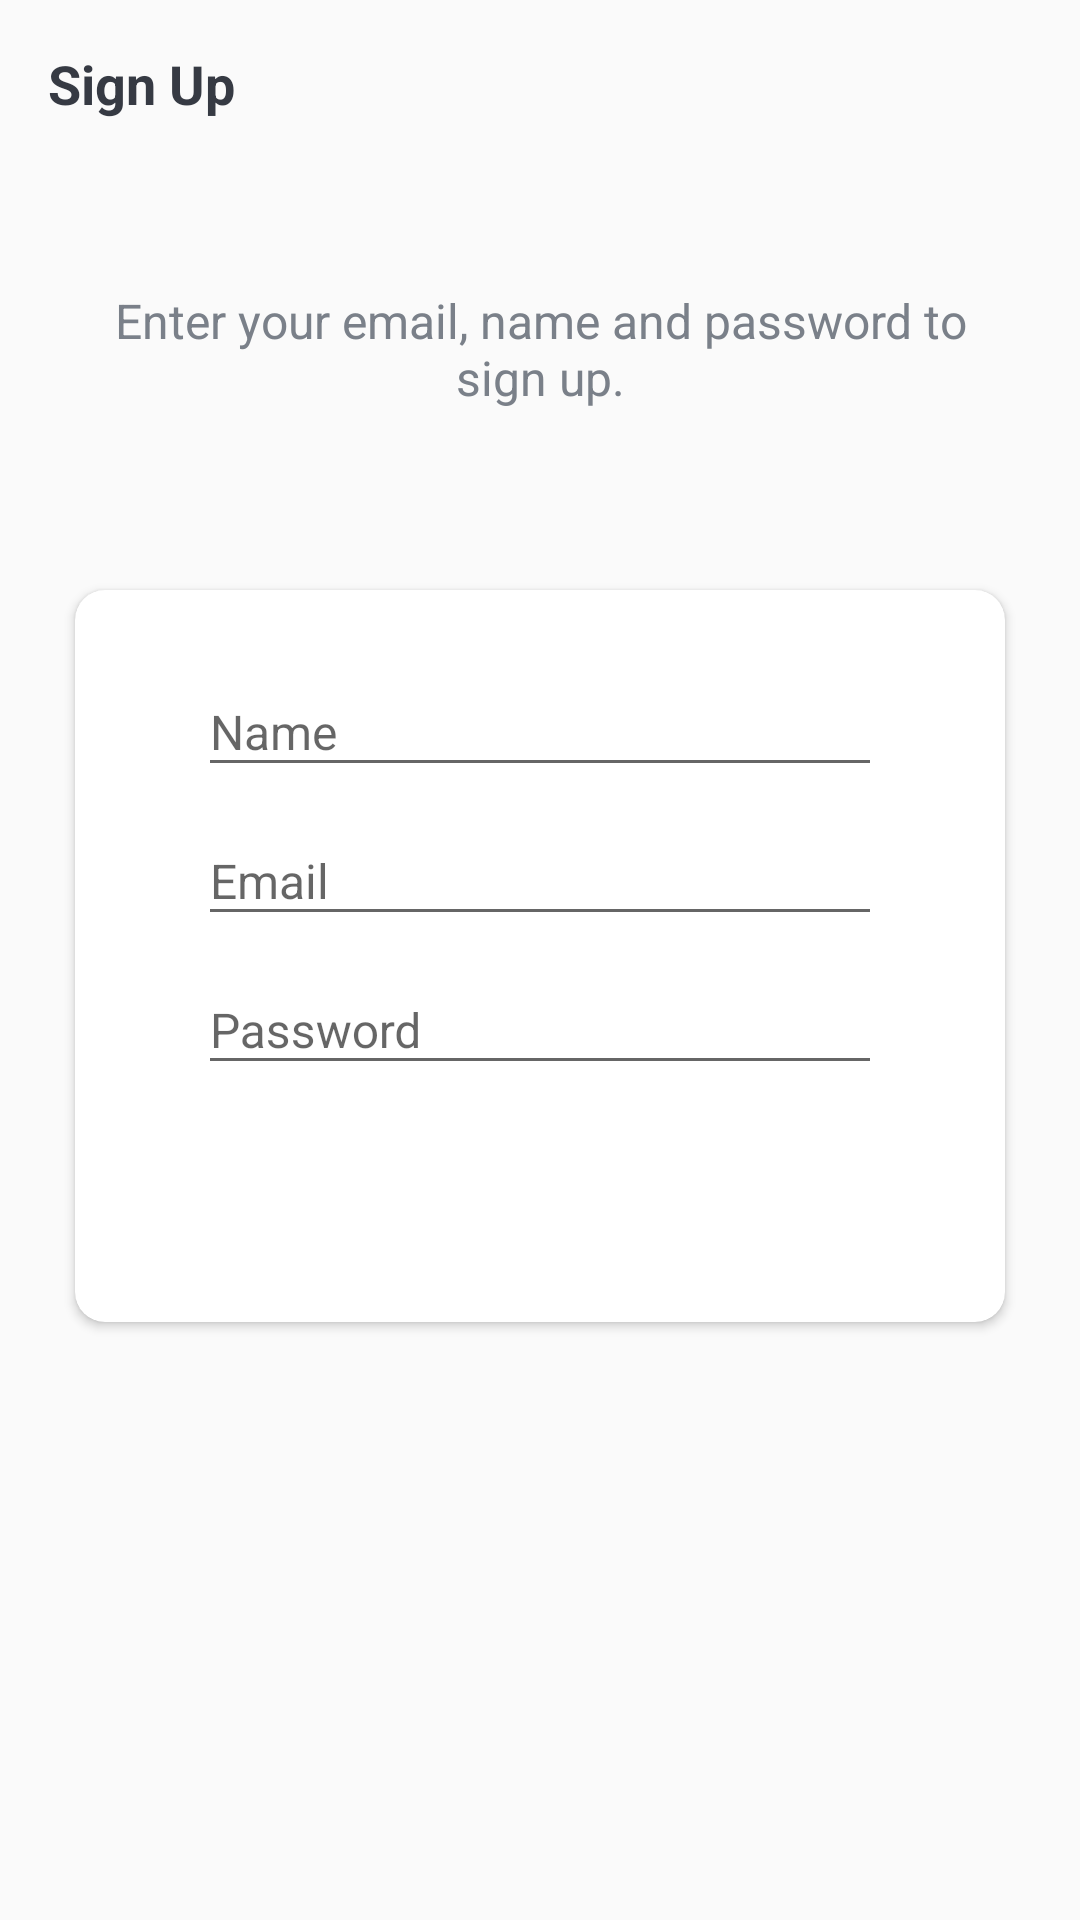

The Android layout XML behind this screen, and the referenced resources:
<!-- AndroidManifest.xml: activity theme AppTheme.NoActionBar -->
<!-- res/layout/activity_sign_up.xml -->
<?xml version="1.0" encoding="utf-8"?>
<LinearLayout xmlns:android="http://schemas.android.com/apk/res/android"
    xmlns:app="http://schemas.android.com/apk/res-auto"
    xmlns:tools="http://schemas.android.com/tools"
    android:layout_width="match_parent"
    android:layout_height="match_parent"
    android:gravity="center"
    android:orientation="vertical"
    android:background="@drawable/ic_background"
    tools:context=".activities.SignUpActivity">
    <androidx.appcompat.widget.Toolbar
        android:id="@+id/toolbar_sign_up_activity"
        android:layout_width="match_parent"
        android:layout_height="?attr/actionBarSize">

        <TextView
            android:id="@+id/tvTitle"
            android:layout_width="match_parent"
            android:layout_height="match_parent"
            android:gravity="center_vertical"
            android:textColor="@color/primary_text_color"
            android:textSize="@dimen/toolbar_title_text_size"
            android:textStyle="bold"
            android:text="Sign Up"/>
    </androidx.appcompat.widget.Toolbar>
    <LinearLayout
        android:layout_width="match_parent"
        android:layout_height="match_parent"
        android:layout_gravity="center"
        android:layout_marginTop="@dimen/authentication_screen_content_marginTop"
        android:orientation="vertical">

        <TextView
            android:layout_width="match_parent"
            android:layout_height="wrap_content"
            android:layout_marginStart="@dimen/authentication_screen_marginStartEnd"
            android:layout_marginEnd="@dimen/authentication_screen_marginStartEnd"
            android:gravity="center"
            android:text="Enter your email, name and password to sign up."
            android:textColor="@color/secondary_text_color"
            android:textSize="@dimen/authentication_description_text_size"/>

        <androidx.cardview.widget.CardView
            android:layout_width="match_parent"
            android:layout_height="wrap_content"
            android:layout_marginStart="@dimen/authentication_screen_marginStartEnd"
            android:layout_marginTop="@dimen/authentication_screen_card_view_marginTop"
            android:layout_marginEnd="@dimen/authentication_screen_marginStartEnd"
            android:elevation="@dimen/card_view_elevation"
            app:cardCornerRadius="@dimen/card_view_corner_radius">

            <LinearLayout
                android:layout_width="match_parent"
                android:layout_height="wrap_content"
                android:orientation="vertical"
                android:padding="@dimen/card_view_layout_content_padding">

                <com.google.android.material.textfield.TextInputLayout
                    android:layout_width="match_parent"
                    android:layout_height="wrap_content"
                    android:layout_marginStart="@dimen/authentication_screen_marginStartEnd"
                    android:layout_marginEnd="@dimen/authentication_screen_marginStartEnd">
                    <androidx.appcompat.widget.AppCompatEditText
                        android:id="@+id/etName"
                        android:layout_width="match_parent"
                        android:layout_height="wrap_content"
                        android:hint="Name"
                        android:inputType="textEmailAddress"
                        android:textSize="@dimen/et_text_size"/>
                </com.google.android.material.textfield.TextInputLayout>

                <com.google.android.material.textfield.TextInputLayout
                    android:layout_width="match_parent"
                    android:layout_height="wrap_content"
                    android:layout_marginStart="@dimen/authentication_screen_marginStartEnd"
                    android:layout_marginEnd="@dimen/authentication_screen_marginStartEnd">
                    <androidx.appcompat.widget.AppCompatEditText
                        android:id="@+id/etEmail"
                        android:layout_width="match_parent"
                        android:layout_height="wrap_content"
                        android:hint="Email"
                        android:inputType="textEmailAddress"
                        android:textSize="@dimen/et_text_size"/>
                </com.google.android.material.textfield.TextInputLayout>

                <com.google.android.material.textfield.TextInputLayout
                    android:layout_width="match_parent"
                    android:layout_height="wrap_content"
                    android:layout_marginStart="@dimen/authentication_screen_marginStartEnd"
                    android:layout_marginEnd="@dimen/authentication_screen_marginStartEnd">
                    <androidx.appcompat.widget.AppCompatEditText
                        android:id="@+id/etPassword"
                        android:layout_width="match_parent"
                        android:layout_height="wrap_content"
                        android:hint="Password"
                        android:inputType="textPassword"
                        android:textSize="@dimen/et_text_size"/>
                </com.google.android.material.textfield.TextInputLayout>

                <Button
                    android:id="@+id/btnSignUp"
                    android:layout_width="match_parent"
                    android:layout_height="wrap_content"
                    android:layout_gravity="center"
                    android:layout_marginStart="@dimen/btn_marginStartEnd"
                    android:layout_marginTop="@dimen/intro_screen_sign_up_btn_marginTop"
                    android:layout_marginEnd="@dimen/btn_marginStartEnd"
                    android:background="@drawable/shape_button_rounded"
                    android:foreground="?attr/selectableItemBackground"
                    android:gravity="center"
                    android:paddingTop="@dimen/btn_paddingTopBottom"
                    android:paddingBottom="@dimen/btn_paddingTopBottom"
                    android:text="SIGN UP"
                    android:textColor="@color/white"
                    android:textSize="@dimen/btn_text_size"/>


            </LinearLayout>
        </androidx.cardview.widget.CardView>

    </LinearLayout>


</LinearLayout>
<!-- resources referenced by this layout -->
<resources>
  <color name="primary_text_color">#363A43</color>
  <color name="secondary_text_color">#7A8089</color>
  <color name="white">#FFFFFFFF</color>
  <dimen name="authentication_description_text_size">16sp</dimen>
  <dimen name="authentication_screen_card_view_marginTop">60dp</dimen>
  <dimen name="authentication_screen_content_marginTop">40dp</dimen>
  <dimen name="authentication_screen_marginStartEnd">25dp</dimen>
  <dimen name="btn_marginStartEnd">20dp</dimen>
  <dimen name="btn_paddingTopBottom">8dp</dimen>
  <dimen name="btn_text_size">18sp</dimen>
  <dimen name="card_view_corner_radius">10dp</dimen>
  <dimen name="card_view_elevation">10dp</dimen>
  <dimen name="card_view_layout_content_padding">16dp</dimen>
  <dimen name="et_text_size">16sp</dimen>
  <dimen name="intro_screen_sign_up_btn_marginTop">15dp</dimen>
  <dimen name="toolbar_title_text_size">18sp</dimen>
  <style name="AppTheme.NoActionBar">
          <item name="windowActionBar">false</item>
          <item name="windowNoTitle">true</item>
      </style>
</resources>
